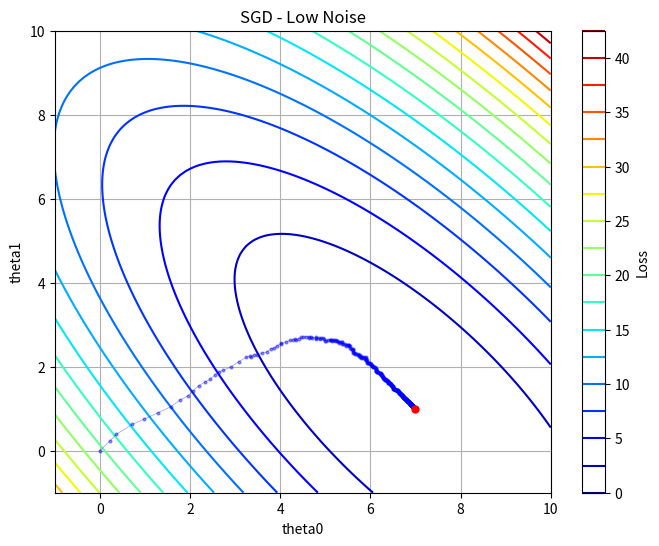
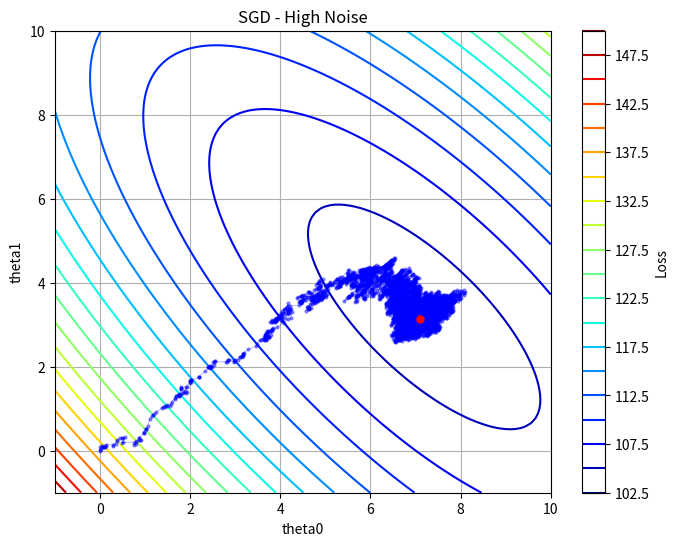
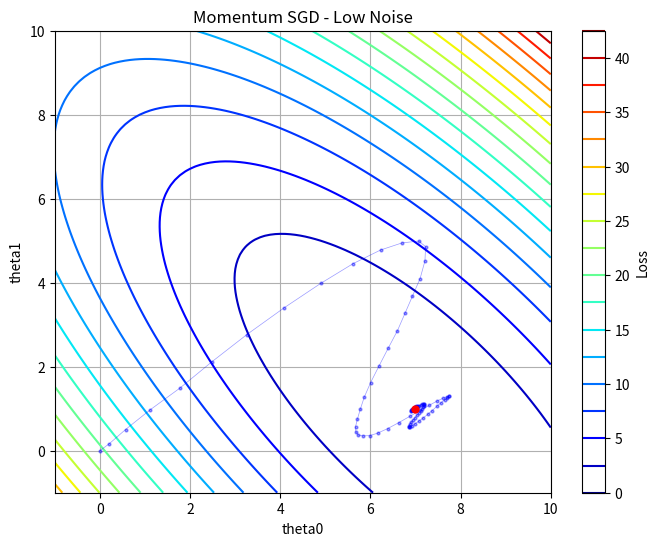
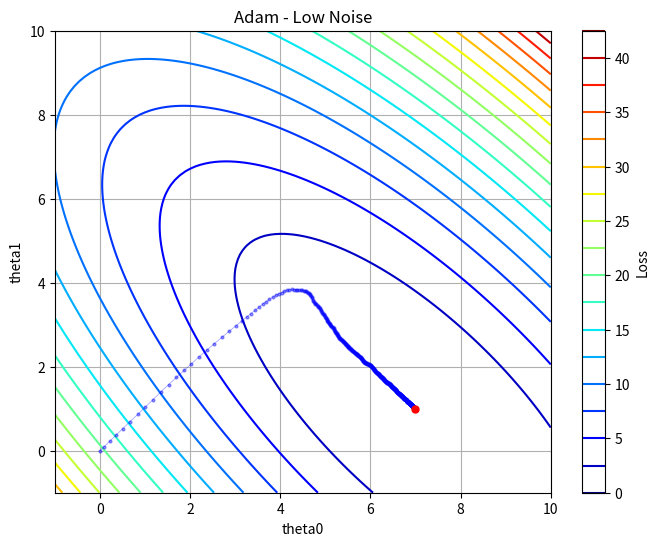
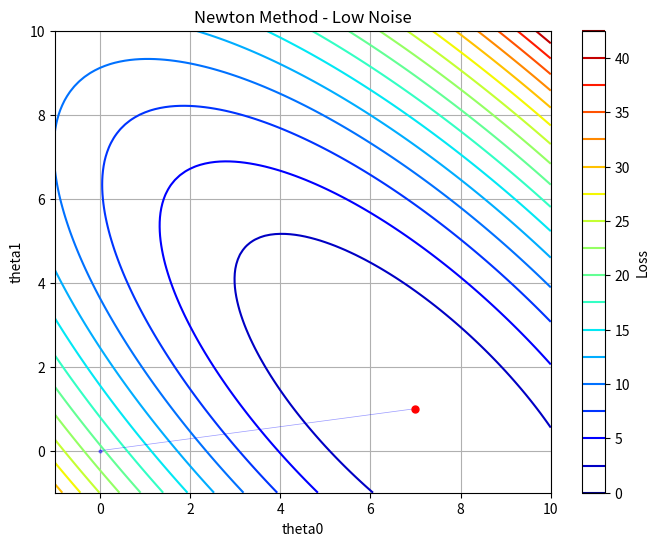

These figures' Python source, in order:

import numpy as np
import matplotlib.pyplot as plt

def polynomial_loss(theta, X, y):
    m = len(y)
    h = np.dot(X, theta)
    loss = np.sum((h - y) ** 2) / m
    return loss

def stochastic_batch_gradient_descent(X, y, batch_size, learning_rate, num_epochs):
    m, n = X.shape
    theta = np.zeros(n)
    theta_history = [theta.copy()]
    num_batches = m // batch_size
    for epoch in range(num_epochs):
        indices = np.random.permutation(m)
        X = X[indices]
        y = y[indices]
        for batch in range(num_batches):
            start_index = batch * batch_size
            end_index = start_index + batch_size
            X_batch = X[start_index:end_index, :]
            y_batch = y[start_index:end_index]
            h_batch = np.dot(X_batch, theta)
            error_batch = h_batch - y_batch
            gradient = np.dot(X_batch.T, error_batch) / batch_size
            theta = theta - learning_rate * gradient
            theta_history.append(theta.copy())
    return theta, theta_history

def momentum_sgd(X, y, batch_size, learning_rate, num_epochs, momentum=0.9):
    m, n = X.shape
    theta = np.zeros(n)
    velocity = np.zeros(n)
    theta_history = [theta.copy()]
    num_batches = m // batch_size
    for epoch in range(num_epochs):
        indices = np.random.permutation(m)
        X = X[indices]
        y = y[indices]
        for batch in range(num_batches):
            start = batch * batch_size
            end = start + batch_size
            X_batch = X[start:end]
            y_batch = y[start:end]
            error = np.dot(X_batch, theta) - y_batch
            gradient = np.dot(X_batch.T, error) / batch_size
            velocity = momentum * velocity - learning_rate * gradient
            theta += velocity
            theta_history.append(theta.copy())
    return theta, theta_history

def adam_optimizer(X, y, batch_size, learning_rate, num_epochs, beta1=0.9, beta2=0.999, epsilon=1e-8):
    m, n = X.shape
    theta = np.zeros(n)
    m_t = np.zeros(n)
    v_t = np.zeros(n)
    theta_history = [theta.copy()]
    num_batches = m // batch_size
    for epoch in range(1, num_epochs + 1):
        indices = np.random.permutation(m)
        X = X[indices]
        y = y[indices]
        for batch in range(num_batches):
            start = batch * batch_size
            end = start + batch_size
            X_batch = X[start:end]
            y_batch = y[start:end]
            error = np.dot(X_batch, theta) - y_batch
            gradient = np.dot(X_batch.T, error) / batch_size

            m_t = beta1 * m_t + (1 - beta1) * gradient
            v_t = beta2 * v_t + (1 - beta2) * (gradient ** 2)
            m_hat = m_t / (1 - beta1 ** epoch)
            v_hat = v_t / (1 - beta2 ** epoch)

            theta = theta - learning_rate * m_hat / (np.sqrt(v_hat) + epsilon)
            theta_history.append(theta.copy())
    return theta, theta_history

def newton_method(X, y, num_epochs=10):
    m, n = X.shape
    theta = np.zeros(n)
    theta_history = [theta.copy()]
    for epoch in range(num_epochs):
        h = np.dot(X, theta)
        error = h - y
        gradient = np.dot(X.T, error) / m
        hessian = np.dot(X.T, X) / m
        update = np.linalg.pinv(hessian).dot(gradient)
        theta = theta - update
        theta_history.append(theta.copy())
    return theta, theta_history

def plot_loss_contour(X, y, theta_history, title='Loss Contour', theta_range=(-1, 10)):
    theta0_vals = np.linspace(theta_range[0], theta_range[1], 100)
    theta1_vals = np.linspace(theta_range[0], theta_range[1], 100)
    theta0_mesh, theta1_mesh = np.meshgrid(theta0_vals, theta1_vals)
    loss_vals = np.zeros_like(theta0_mesh)
    for i in range(len(theta0_vals)):
        for j in range(len(theta1_vals)):
            theta = np.array([theta0_mesh[i, j], theta1_mesh[i, j]])
            loss_vals[i, j] = polynomial_loss(theta, X, y)
    plt.figure(figsize=(8, 6))
    plt.contour(theta0_mesh, theta1_mesh, loss_vals, levels=20, cmap='jet')
    theta_history = np.array(theta_history)
    plt.plot(theta_history[:, 0], theta_history[:, 1], 'bo-', alpha=0.4, linewidth=0.5, markersize=2)
    plt.plot(theta_history[-1, 0], theta_history[-1, 1], 'ro', markersize=5)
    plt.xlabel('theta0')
    plt.ylabel('theta1')
    plt.title(title)
    plt.colorbar(label='Loss')
    plt.grid(True)
    plt.show()

if __name__ == "__main__":
    np.random.seed(0)
    X = np.random.rand(100, 2)

    y_low_noise = 7 * X[:, 0] + 1 * X[:, 1] + 0.01 * np.random.randn(100)
    theta, history = stochastic_batch_gradient_descent(X, y_low_noise, batch_size=5, learning_rate=0.1, num_epochs=100)
    plot_loss_contour(X, y_low_noise, history, title='SGD - Low Noise')

    y_high_noise = 7 * X[:, 0] + 1 * X[:, 1] + 10 * np.random.randn(100)
    theta, history = stochastic_batch_gradient_descent(X, y_high_noise, batch_size=1, learning_rate=0.01, num_epochs=100)
    plot_loss_contour(X, y_high_noise, history, title='SGD - High Noise')

    theta, history = momentum_sgd(X, y_low_noise, batch_size=5, learning_rate=0.1, num_epochs=100)
    plot_loss_contour(X, y_low_noise, history, title='Momentum SGD - Low Noise')

    theta, history = adam_optimizer(X, y_low_noise, batch_size=5, learning_rate=0.1, num_epochs=100)
    plot_loss_contour(X, y_low_noise, history, title='Adam - Low Noise')

    theta, history = newton_method(X, y_low_noise, num_epochs=10)
    plot_loss_contour(X, y_low_noise, history, title='Newton Method - Low Noise')
